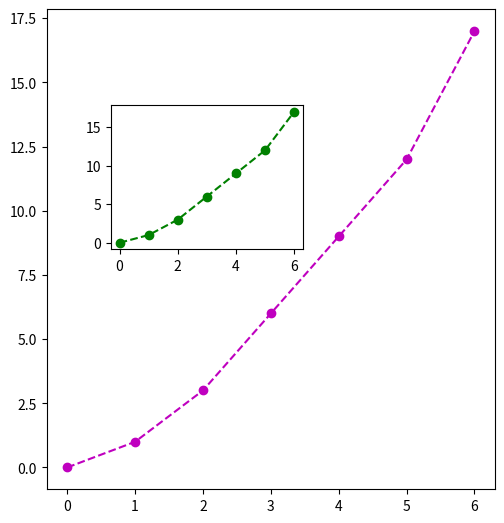

Source code (Python):
# importing matplotlib library
import matplotlib.pyplot as plt

# x-axis values
x =[0, 1, 2, 3, 4, 5, 6]

# y-axis values
y =[0, 1, 3, 6, 9, 12, 17]

# creating the canvas
fig = plt.figure()

# setting size of first canvas
axes1 = fig.add_axes([0, 0, 0.7, 1])

# plotting graph of first canvas
axes1.plot(x, y, 'mo--')

# setting size of second canvas
axes2 = fig.add_axes([0.1, 0.5, 0.3, 0.3])

# plotting graph of second canvas
axes2.plot(x, y, 'go--')

# displaying both graphs
plt.show()
